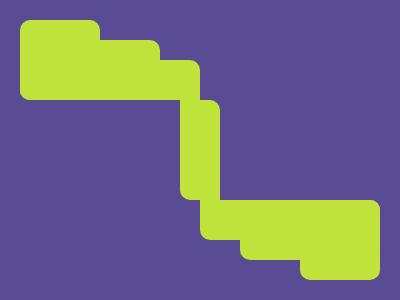

Write the HTML and CSS that draws this image.

<!-- 100% match, 472 characters -->
<p w8 a><p w8 b b1><p w14 c d><p w14 b e><p w20 c f><p w20 b g><style>&{background:#594C94;*{width:40;height:100;background:#BFE33A;border-radius:10px;position:relative}body{border-radius:0 10px;margin:100 180}}p{position:absolute}[w8]{width:80;height:80}[w14]{width:140;height:60}[w20]{width:180;height:40}[a]{top:-96;left:-160}[b]{top:84}[b1]{left:120}  [c]{left:-160}[d]{top:-76}[e]{left:60}[f]{top:-56;border-bottom-right-radius:0}[g]{border-top-left-radius:0;left:20}
